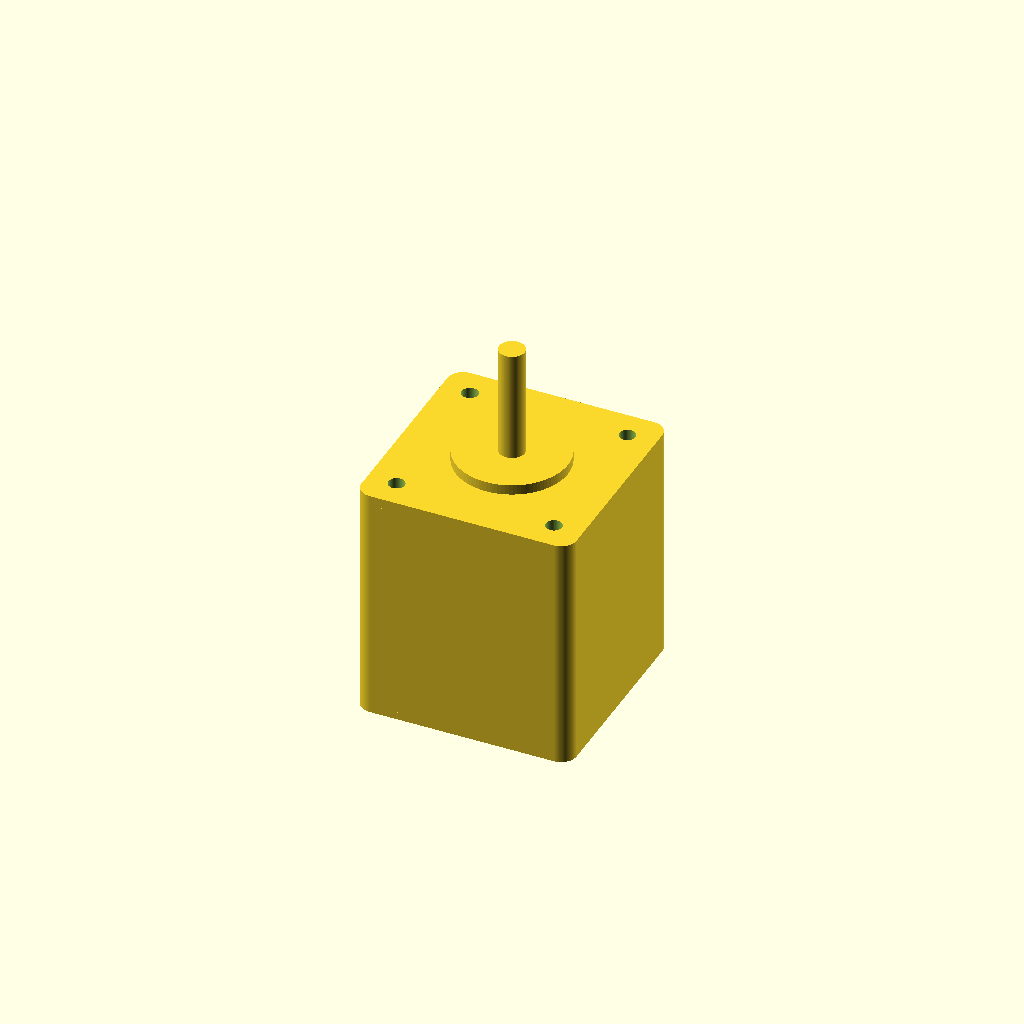
Cell 1: the model at its default parameters.
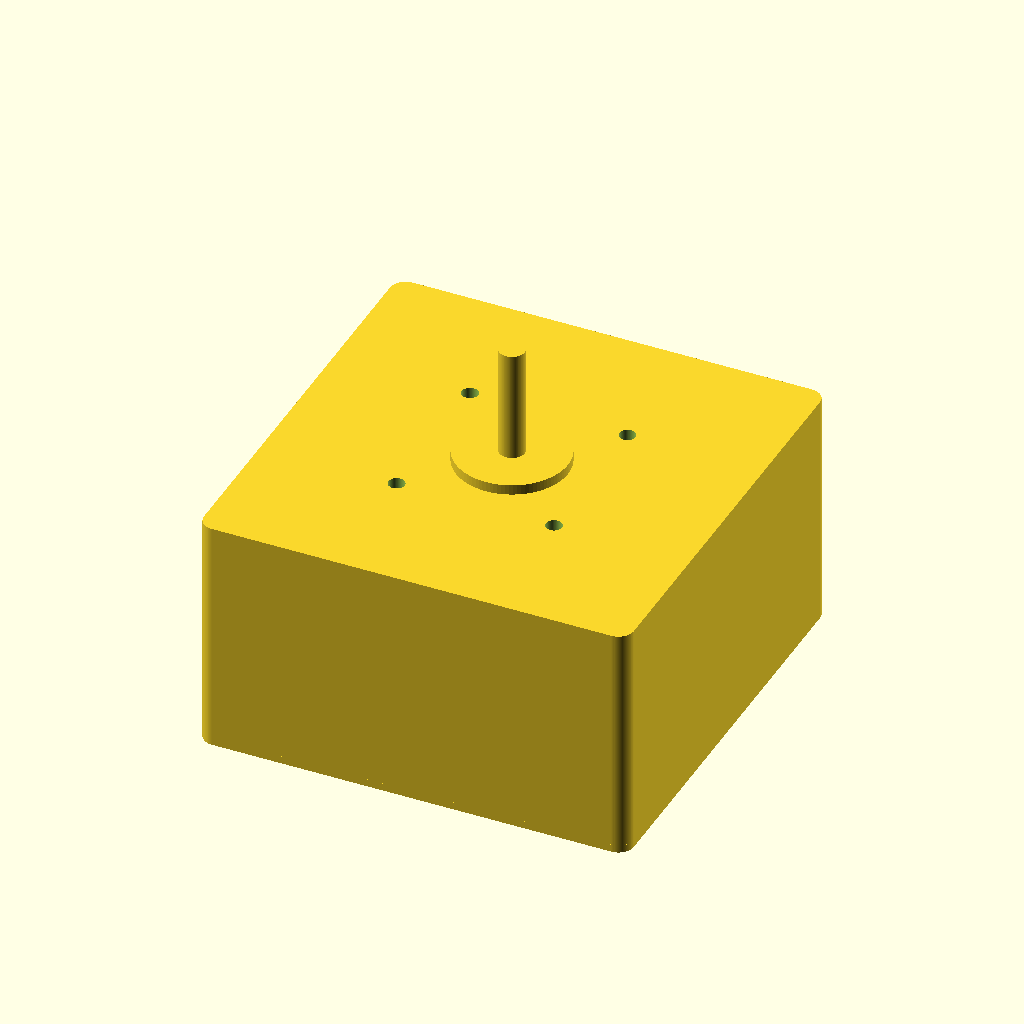
Cell 2 — face_w set to 84.6, the other parameters unchanged.
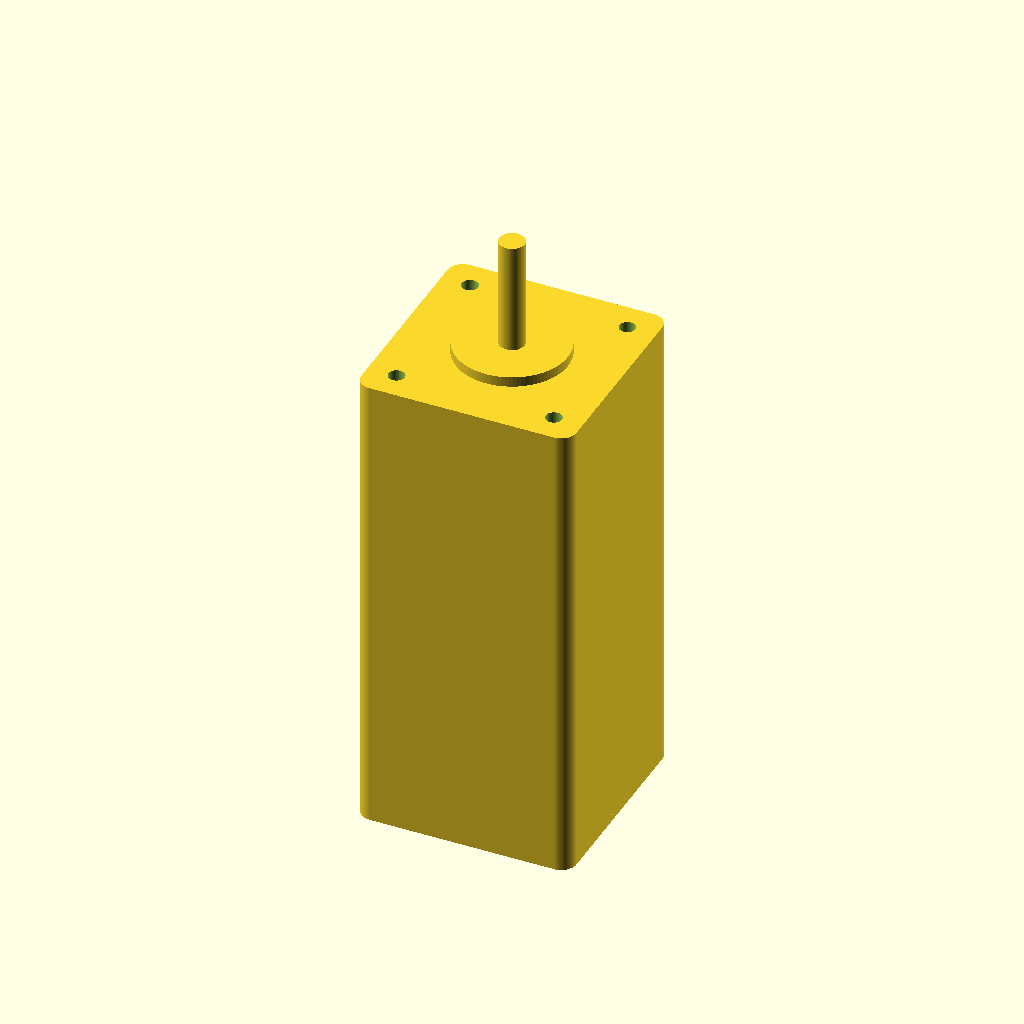
Cell 3: the same model with body_len = 94.
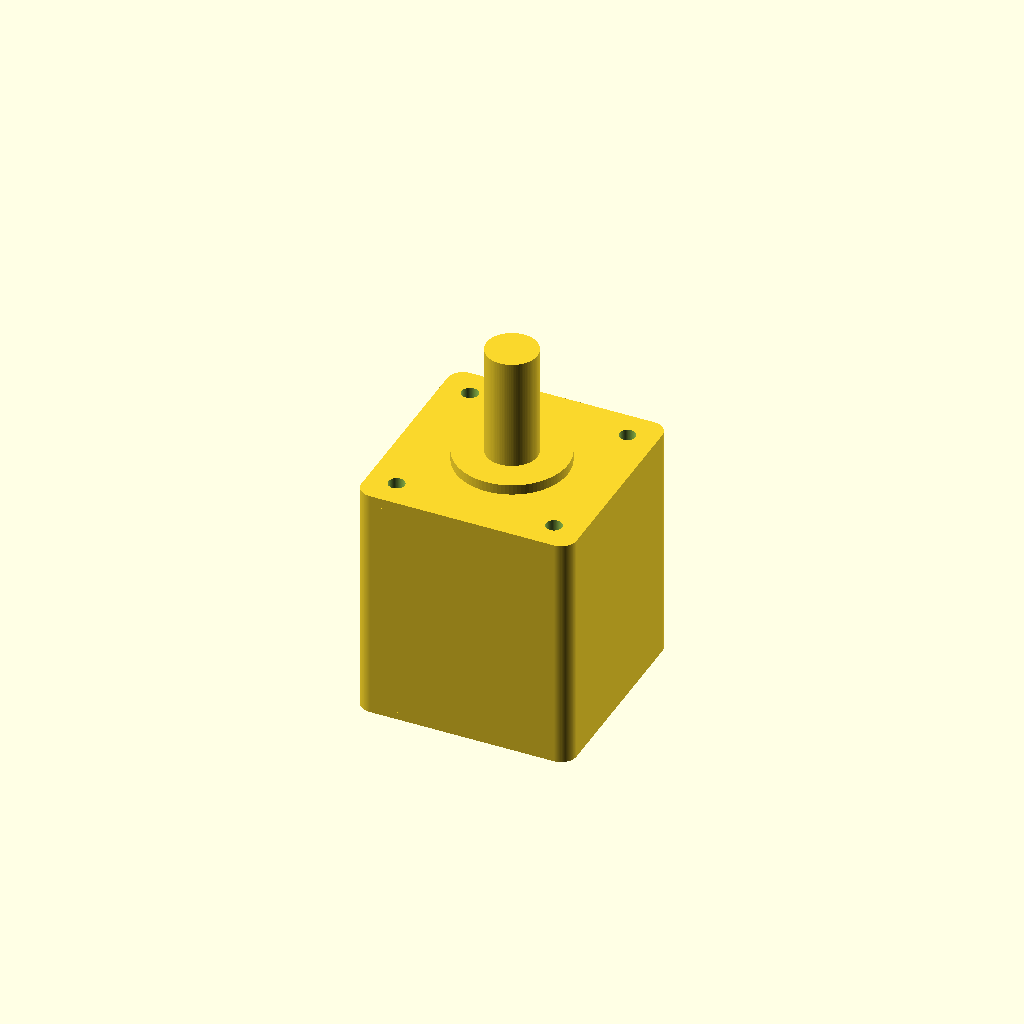
Cell 4: shaft_d = 10 (everything else at default).
All cells are drawn from one camera (rotation 55°, 0°, 25°, orthographic, colour scheme Cornfield), so only the parameter changes between them.
Source of the model, results/nopscadlib/baselines/gpt52/scad/stepper_motor__NEMA17_47.scad:
$fn=96;

face_w = 42.3;
body_len = 47.0;

shaft_d = 5.0;
shaft_len = 22.0;

mount_spacing = 31.0;
mount_hole_d = 3.2;

front_flange_th = 2.0;
rear_cap_th = 1.5;

corner_r = 3.0;

pilot_d = 22.0;
pilot_h = 2.0;

module rounded_box_xy(size=[10,10,10], r=1, center=true){
    sx = size[0];
    sy = size[1];
    sz = size[2];
    translate([0,0, center ? -sz/2 : 0])
    linear_extrude(height=sz)
        offset(r=r)
            square([sx-2*r, sy-2*r], center=true);
}

module motor_body(){
    difference(){
        union(){
            rounded_box_xy([face_w, face_w, body_len], r=corner_r, center=true);
            translate([0,0, body_len/2 - front_flange_th/2])
                rounded_box_xy([face_w, face_w, front_flange_th], r=corner_r, center=true);
            translate([0,0, -body_len/2 + rear_cap_th/2])
                rounded_box_xy([face_w, face_w, rear_cap_th], r=corner_r, center=true);
            translate([0,0, body_len/2 + pilot_h/2])
                cylinder(d=pilot_d, h=pilot_h, center=true);
            translate([0,0, body_len/2 + pilot_h + shaft_len/2])
                cylinder(d=shaft_d, h=shaft_len, center=true);
        }
        for(x=[-mount_spacing/2, mount_spacing/2])
            for(y=[-mount_spacing/2, mount_spacing/2])
                translate([x,y, body_len/2 - front_flange_th/2])
                    cylinder(d=mount_hole_d, h=front_flange_th+0.6, center=true);
    }
}

motor_body();
Customizer parameters (derived from the source; name, type, default, range or options):
face_w: number, default 42.3
body_len: number, default 47
shaft_d: number, default 5
shaft_len: number, default 22
mount_spacing: number, default 31
mount_hole_d: number, default 3.2
front_flange_th: number, default 2
rear_cap_th: number, default 1.5
corner_r: number, default 3
pilot_d: number, default 22
pilot_h: number, default 2
